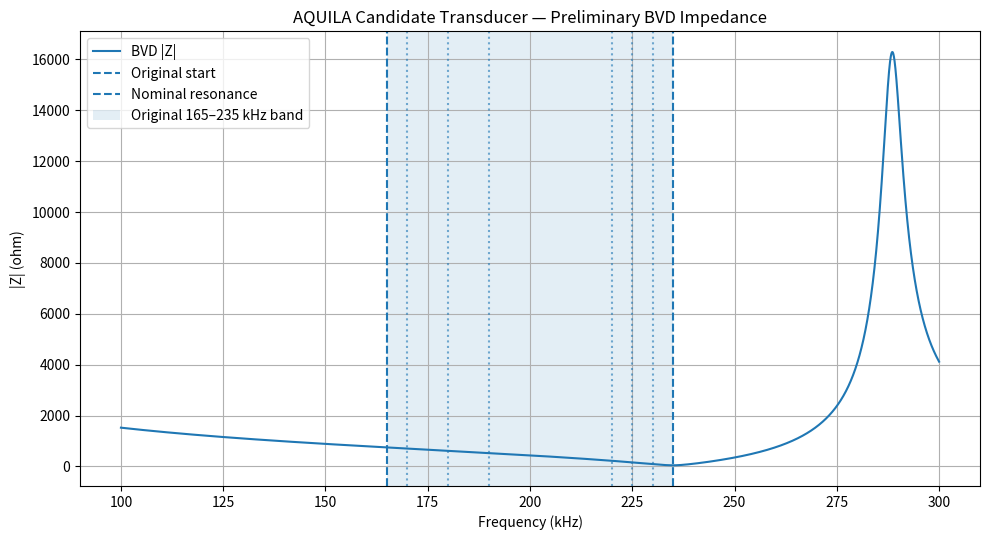
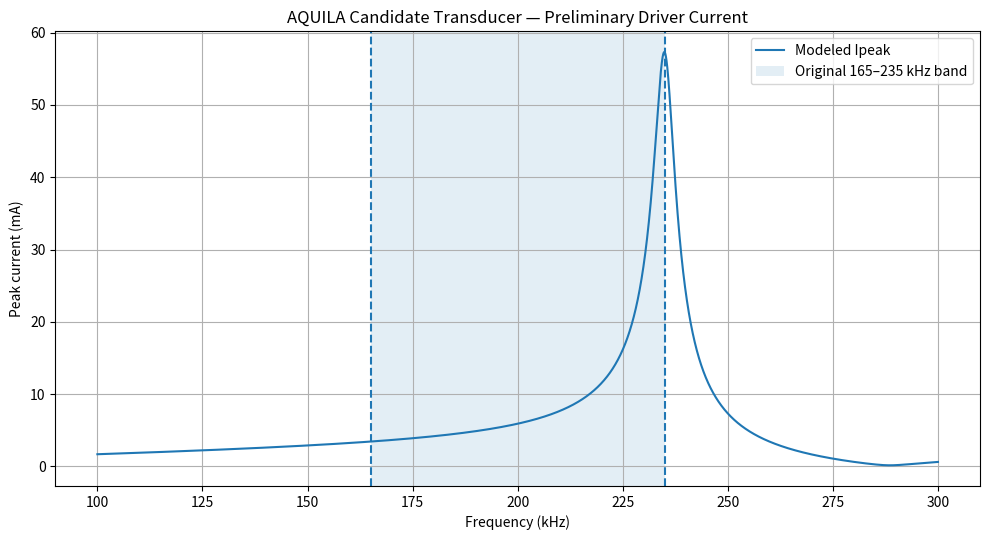

Recreate these plots in Python, in order.
"""
AQUILA — Transducer Usable-Band Study
=====================================
Compares candidate LFM operating bands against the preliminary
BVD transducer model.

IMPORTANT:
- BVD parameters are derived estimates, not manufacturer values.
- This study is for engineering screening only.
- It does NOT establish acoustic response.
- Final band selection requires measured/manufacturer impedance data.

Outputs:
    aquila_usable_band_study.csv
    aquila_usable_band_impedance.png
    aquila_usable_band_current.png
"""

import csv
import numpy as np
import matplotlib.pyplot as plt

FR = 235e3
C0 = 645e-12
K33 = 0.58
RM = 45.0

K2 = K33**2
CM = (K2 * C0) / (1.0 - K2)
LM = 1.0 / ((2 * np.pi * FR)**2 * CM)

V_PEAK = 2.575

F = np.linspace(100e3, 300e3, 20001)
W = 2 * np.pi * F

ZMOT = RM + 1j * W * LM + 1 / (1j * W * CM)
Z = 1 / (1 / ZMOT + 1j * W * C0)

ZMAG = np.abs(Z)
I_PEAK = V_PEAK / ZMAG
P_REAL = (V_PEAK / np.sqrt(2))**2 * np.real(1 / Z)

bands = [
    ("165-220 kHz", 165e3, 220e3),
    ("170-225 kHz", 170e3, 225e3),
    ("180-230 kHz", 180e3, 230e3),
    ("190-235 kHz", 190e3, 235e3),
]

def band_metrics(f1, f2):
    mask = (F >= f1) & (F <= f2)

    z = ZMAG[mask]
    i = I_PEAK[mask]
    p = P_REAL[mask]

    z_ratio = np.max(z) / np.min(z)

    i_ratio = np.max(i) / np.min(i)

    pct_below_200 = np.mean(z <= 200.0) * 100

    return {
        "bandwidth_khz": (f2 - f1) / 1e3,
        "z_min_ohm": np.min(z),
        "z_max_ohm": np.max(z),
        "z_ratio": z_ratio,
        "ipeak_min_ma": np.min(i) * 1e3,
        "ipeak_max_ma": np.max(i) * 1e3,
        "current_ratio": i_ratio,
        "real_power_min_w": np.min(p),
        "real_power_max_w": np.max(p),
        "pct_z_below_200": pct_below_200,
    }

print("=" * 76)
print(" AQUILA TRANSDUCER USABLE-BAND STUDY")
print("=" * 76)

print("\n1. PRELIMINARY BVD MODEL")
print("-" * 76)
print(f"Nominal resonance           : {FR/1e3:.1f} kHz")
print(f"Static capacitance C0       : {C0*1e12:.1f} pF")
print(f"Assumed K33                 : {K33:.3f}")
print(f"Derived Cm                  : {CM*1e12:.2f} pF")
print(f"Derived Lm                  : {LM*1e3:.3f} mH")
print(f"Assumed Rm                  : {RM:.1f} ohm")
print("Status                      : SCREENING MODEL ONLY")

print("\n2. CANDIDATE BAND COMPARISON")
print("-" * 76)
print(
    f"{'Band':<16}"
    f"{'BW':>8}"
    f"{'Zmin':>10}"
    f"{'Zmax':>10}"
    f"{'Imin':>10}"
    f"{'Imax':>10}"
    f"{'Zratio':>10}"
)
print("-" * 76)

results = []

for name, f1, f2 in bands:
    m = band_metrics(f1, f2)
    results.append((name, f1, f2, m))

    print(
        f"{name:<16}"
        f"{m['bandwidth_khz']:>7.1f}"
        f"{m['z_min_ohm']:>10.2f}"
        f"{m['z_max_ohm']:>10.2f}"
        f"{m['ipeak_min_ma']:>10.2f}"
        f"{m['ipeak_max_ma']:>10.2f}"
        f"{m['z_ratio']:>10.2f}"
    )

print("\n3. INTERPRETATION")
print("-" * 76)
print("Zratio = maximum modeled |Z| / minimum modeled |Z| in each band.")
print("A smaller Zratio means a less variable electrical load in this")
print("preliminary model. It does NOT mean better acoustic performance.")
print()
print("The 235-kHz resonance is at the upper edge of the original")
print("165–235 kHz AQUILA chirp, so bands ending below resonance avoid")
print("the immediate resonance point but reduce the available bandwidth.")

print("\n4. ORIGINAL AQUILA BAND")
print("-" * 76)
original = band_metrics(165e3, 235e3)
print(f"165–235 kHz modeled |Z|    : "
      f"{original['z_min_ohm']:.2f}–{original['z_max_ohm']:.2f} ohm")
print(f"165–235 kHz modeled Ipeak  : "
      f"{original['ipeak_min_ma']:.2f}–{original['ipeak_max_ma']:.2f} mA")
print(f"Impedance variation ratio  : {original['z_ratio']:.2f} x")

print("\n5. ENGINEERING DECISION STATUS")
print("-" * 76)
print("NO FINAL FREQUENCY BAND IS SELECTED BY THIS SCRIPT.")
print("Reason: acoustic response and manufacturer impedance data are")
print("not available in the model.")
print()
print("NEXT HARDWARE REQUIREMENT:")
print("Measure or obtain the actual transducer impedance curve, then")
print("fit/update the BVD model and repeat this study.")

with open("aquila_usable_band_study.csv", "w", newline="") as f:
    writer = csv.writer(f)
    writer.writerow([
        "band",
        "bandwidth_khz",
        "z_min_ohm",
        "z_max_ohm",
        "z_ratio",
        "ipeak_min_ma",
        "ipeak_max_ma",
        "current_ratio",
        "real_power_min_w",
        "real_power_max_w",
        "pct_z_below_200",
    ])

    for name, _, _, m in results:
        writer.writerow([
            name,
            m["bandwidth_khz"],
            m["z_min_ohm"],
            m["z_max_ohm"],
            m["z_ratio"],
            m["ipeak_min_ma"],
            m["ipeak_max_ma"],
            m["current_ratio"],
            m["real_power_min_w"],
            m["real_power_max_w"],
            m["pct_z_below_200"],
        ])

fig, ax = plt.subplots(figsize=(10, 5.5))
ax.plot(F / 1e3, ZMAG, label="BVD |Z|")
ax.axvline(165, linestyle="--", label="Original start")
ax.axvline(235, linestyle="--", label="Nominal resonance")
ax.axvspan(165, 235, alpha=0.12, label="Original 165–235 kHz band")

for name, f1, f2, _ in results:
    ax.axvline(f1 / 1e3, linestyle=":", alpha=0.6)
    ax.axvline(f2 / 1e3, linestyle=":", alpha=0.6)

ax.set_xlabel("Frequency (kHz)")
ax.set_ylabel("|Z| (ohm)")
ax.set_title("AQUILA Candidate Transducer — Preliminary BVD Impedance")
ax.grid(True)
ax.legend()
fig.tight_layout()
fig.savefig("aquila_usable_band_impedance.png", dpi=160)
plt.close(fig)

fig, ax = plt.subplots(figsize=(10, 5.5))
ax.plot(F / 1e3, I_PEAK * 1e3, label="Modeled Ipeak")
ax.axvline(165, linestyle="--")
ax.axvline(235, linestyle="--")
ax.axvspan(165, 235, alpha=0.12, label="Original 165–235 kHz band")
ax.set_xlabel("Frequency (kHz)")
ax.set_ylabel("Peak current (mA)")
ax.set_title("AQUILA Candidate Transducer — Preliminary Driver Current")
ax.grid(True)
ax.legend()
fig.tight_layout()
fig.savefig("aquila_usable_band_current.png", dpi=160)
plt.close(fig)

print("\nGenerated files:")
print("  aquila_usable_band_study.csv")
print("  aquila_usable_band_impedance.png")
print("  aquila_usable_band_current.png")
print("\n" + "=" * 76)
